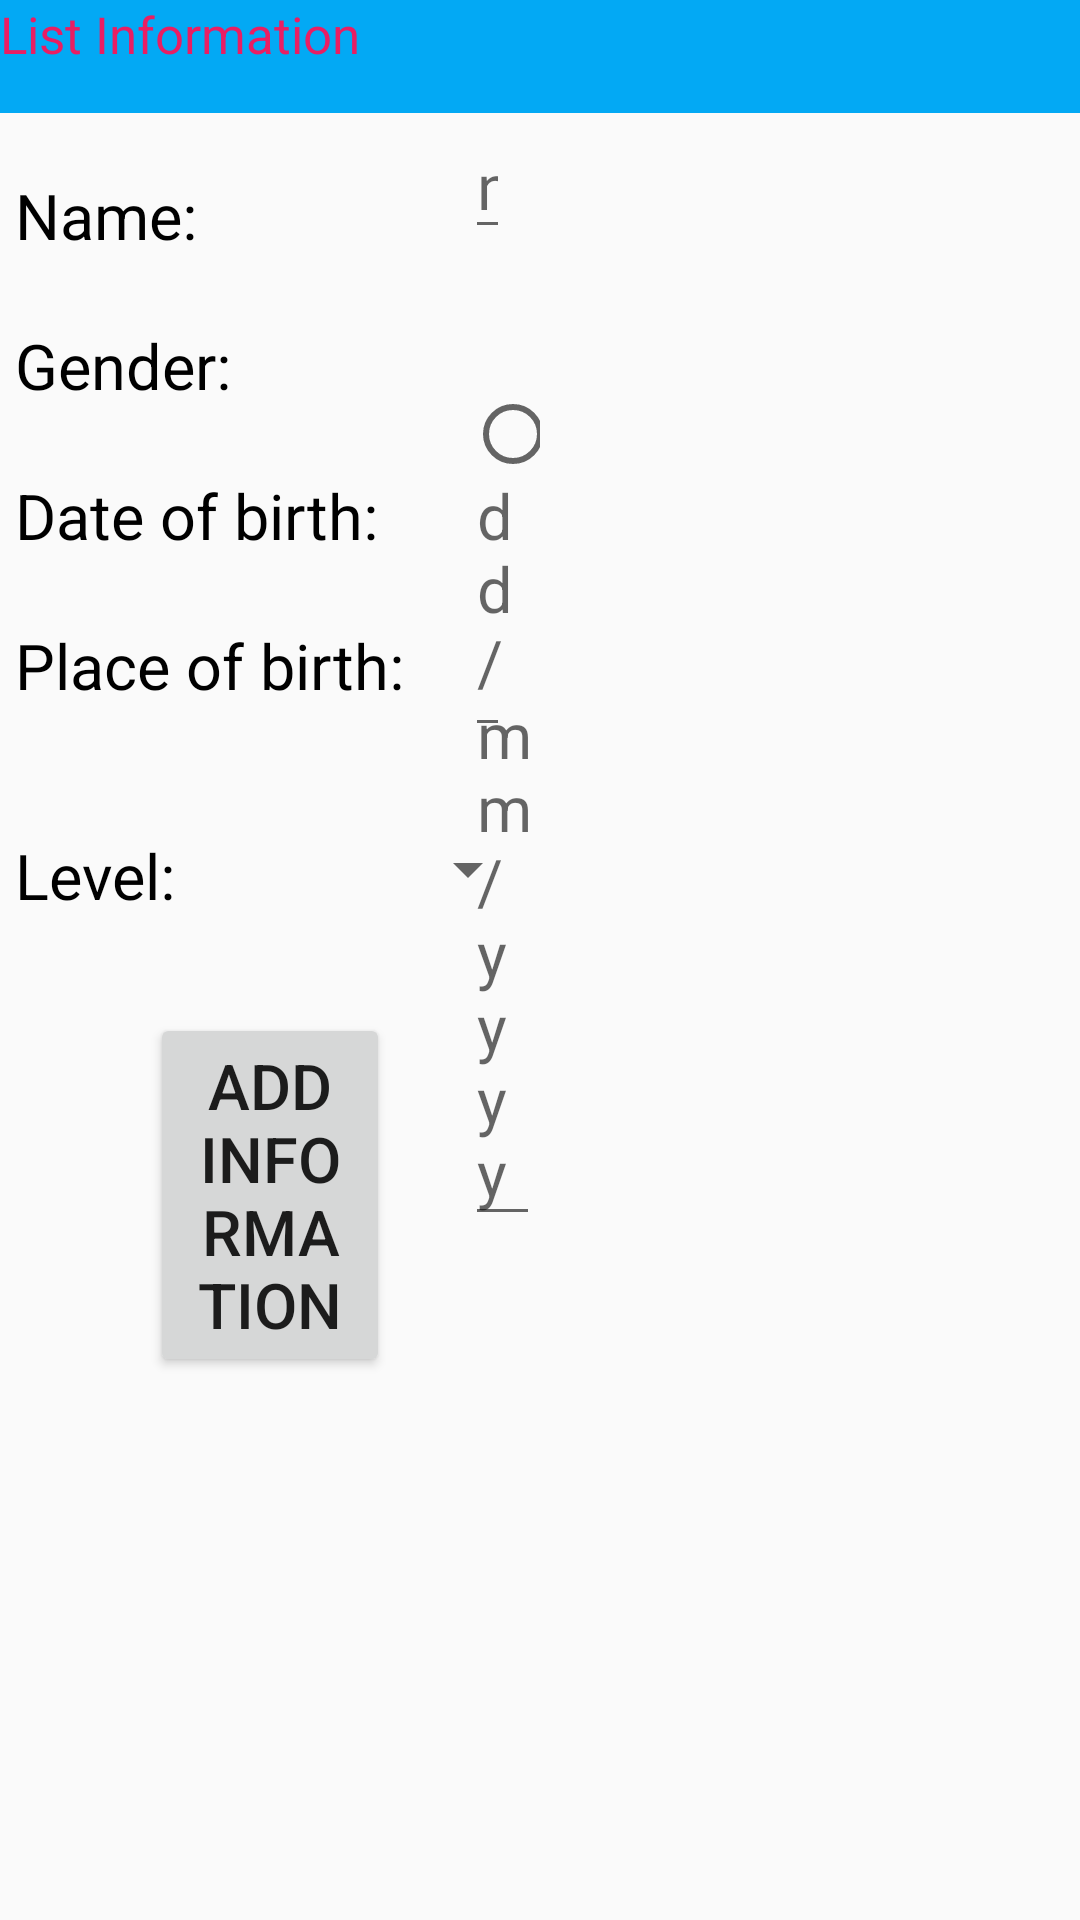

Write the Android layout XML for this screen, with the resource values it uses.
<!-- AndroidManifest.xml: application theme AppTheme -->
<!-- res/layout/activity_information_vs_list.xml -->
<?xml version="1.0" encoding="utf-8"?>
<LinearLayout xmlns:android="http://schemas.android.com/apk/res/android"
    xmlns:app="http://schemas.android.com/apk/res-auto"
    xmlns:tools="http://schemas.android.com/tools"
    android:orientation="vertical"
    android:layout_width="match_parent"
    android:layout_height="match_parent"

    tools:context=".InformationAndList.ListInformationActivity">

    <LinearLayout
        android:layout_width="match_parent"
        android:layout_height="match_parent"
        android:layout_weight="160">

        <TextView
            android:layout_width="match_parent"
            android:layout_height="match_parent"
            android:layout_weight="1"
            android:background="#03A9F4"
            android:text="Add Information"
            android:textColor="#E91E63"
            android:textSize="17sp" />

        <TextView
            android:layout_width="match_parent"
            android:layout_height="match_parent"
            android:background="#03A9F4"
            android:baselineAligned="false"
            android:text="List Information"
            android:textColor="#E91E63"
            android:textSize="17sp" />

    </LinearLayout>
    <LinearLayout
        android:layout_weight="10"
        android:layout_width="match_parent"
        android:layout_height="match_parent">
        <RelativeLayout
            android:layout_weight="1"
            android:layout_width="match_parent"
            android:layout_height="match_parent">
            <TextView
                android:layout_width="wrap_content"
                android:layout_height="wrap_content"
                android:layout_alignParentStart="true"
                android:layout_alignParentTop="true"
                android:layout_marginTop="20dp"
                android:layout_marginStart="5dp"
                android:text="Name:"
                android:textSize="21sp"
                android:textColor="#000"/>
            <TextView
                android:layout_width="wrap_content"
                android:layout_height="wrap_content"
                android:layout_alignParentStart="true"
                android:layout_alignParentTop="true"
                android:layout_marginTop="70dp"
                android:layout_marginStart="5dp"
                android:text="Gender:"
                android:textSize="21sp"
                android:textColor="#000"/>
            <TextView
                android:layout_width="wrap_content"
                android:layout_height="wrap_content"
                android:layout_alignParentStart="true"
                android:layout_alignParentTop="true"
                android:layout_marginTop="120dp"
                android:layout_marginStart="5dp"
                android:text="Date of birth:"
                android:textSize="21sp"
                android:textColor="#000"/>
            <TextView
                android:layout_width="wrap_content"
                android:layout_height="wrap_content"
                android:layout_alignParentStart="true"
                android:layout_alignParentTop="true"
                android:layout_marginTop="170dp"
                android:layout_marginStart="5dp"
                android:text="Place of birth:"
                android:textSize="21sp"
                android:textColor="#000"/>
            <TextView
                android:layout_width="wrap_content"
                android:layout_height="wrap_content"
                android:layout_alignParentStart="true"
                android:layout_alignParentTop="true"
                android:layout_marginTop="240dp"
                android:layout_marginStart="5dp"
                android:text="Level:"
                android:textSize="21sp"
                android:textColor="#000"/>

            <EditText
                android:id="@+id/name_list"
                android:textSize="21sp"
                android:layout_width="wrap_content"
                android:layout_height="wrap_content"
                android:layout_alignParentStart="true"
                android:layout_alignParentTop="true"
                android:layout_alignParentEnd="true"
                android:layout_marginStart="155dp"
                android:layout_marginEnd="10dp"
                android:ems="10"
                android:inputType="textPersonName"
                android:hint="name" />
            <RadioGroup
                android:layout_alignParentTop="true"
                android:layout_alignParentStart="true"
                android:orientation="horizontal"
                android:layout_marginTop="70dp"
                android:layout_marginStart="155dp"
                android:layout_width="wrap_content"
                android:layout_height="wrap_content">
                <RadioButton
                    android:id="@+id/checkbox_guy"
                    android:layout_width="wrap_content"
                    android:layout_height="wrap_content"
                    android:layout_alignParentStart="true"
                    android:layout_alignParentTop="true"
                    android:checked="true"
                    android:text="Guy"
                    android:textColor="#000"
                    android:textSize="20sp"/>
                <RadioButton
                    android:id="@+id/checkbox_girl"
                    android:layout_width="wrap_content"
                    android:layout_height="wrap_content"
                    android:layout_alignParentStart="true"
                    android:layout_alignParentTop="true"
                    android:checked="true"
                    android:text="Girl"
                    android:textColor="#000"
                    android:textSize="20sp"/>

            </RadioGroup>

            <EditText
                android:id="@+id/text_birth"
                android:editable="false"
                android:layout_width="wrap_content"
                android:layout_height="wrap_content"
                android:layout_alignParentStart="true"
                android:layout_alignParentTop="true"
                android:layout_marginTop="110dp"
                android:layout_marginStart="155dp"
                android:hint="dd/mm/yyyy"
                android:textSize="21sp"
                android:textColor="#000"
                tools:ignore="Deprecated" />

            <Spinner
                android:id="@+id/spinner_level"
                android:layout_alignParentStart="true"
                android:layout_alignParentTop="true"
                android:layout_marginTop="240dp"
                android:layout_marginStart="155dp"
                android:layout_width="wrap_content"
                android:layout_height="wrap_content"/>
            <AutoCompleteTextView
                android:id="@+id/auto_text_place"
                android:layout_alignParentTop="true"
                android:layout_alignParentStart="true"
                android:layout_marginTop="170dp"
                android:layout_marginStart="155dp"
                android:layout_marginEnd="10dp"
                android:layout_width="match_parent"
                android:layout_height="wrap_content"
                android:ems="10"/>

            <Button
                android:layout_centerInParent="true"
                android:id="@+id/button_add"
                android:textSize="21sp"
                android:layout_width="wrap_content"
                android:layout_height="wrap_content"
                android:layout_alignParentTop="true"
                android:layout_marginLeft="100dp"
                android:layout_marginTop="300dp"
                android:text="Add Information" />




        </RelativeLayout>

        <ListView
            android:layout_width="match_parent"
            android:layout_height="match_parent"
            android:id="@+id/lvInformation"
            android:layout_weight="1" />
    </LinearLayout>

</LinearLayout>
<!-- resources referenced by this layout -->
<resources>
  <style name="AppTheme" parent="Theme.AppCompat.Light.DarkActionBar">
          
          <item name="colorPrimary">@color/colorPrimary</item>
          <item name="colorPrimaryDark">@color/colorPrimaryDark</item>
          <item name="colorAccent">@color/colorAccent</item>
          <item name="windowNoTitle">false</item> 
  
      </style>
  <!-- not gathered from this repository: default colours our renderer supplied (Android Studio template values) -->
  <color name="colorPrimary">#FF6200EE</color>
  <color name="colorPrimaryDark">#FF3700B3</color>
  <color name="colorAccent">#FF03DAC5</color>
</resources>
